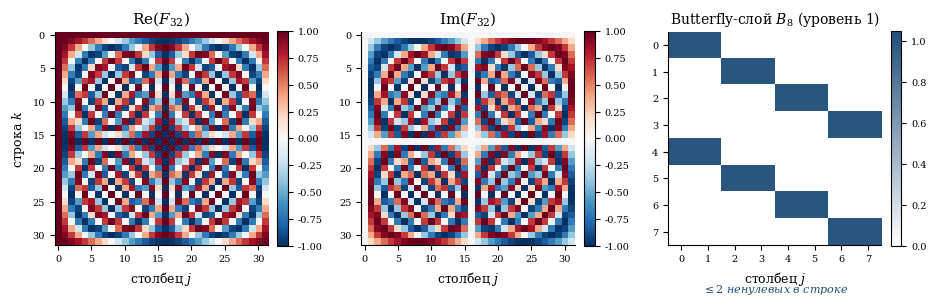

This chart was generated by the following Python code: (Note: this script raises an exception after producing the figure.)
"""
fft_matrix.py — матрица Фурье F_32 + разреженный butterfly-слой для n=8.
Три сабплота:
  1. Re(F_32) — тепловая карта
  2. Im(F_32) — тепловая карта
  3. Разреженная butterfly-матрица одного уровня БПФ (n=8) — контраст плотная/разреженная
Дом-стиль Сигма.
"""
import numpy as np
import matplotlib
matplotlib.use('Agg')
import matplotlib.pyplot as plt
from matplotlib.colors import TwoSlopeNorm

plt.rcParams.update({
    'font.family': 'serif',
    'font.serif': ['DejaVu Serif', 'Times New Roman'],
    'mathtext.fontset': 'dejavuserif',
})

# --- матрица Фурье F_32 ---
n32 = 32
j32 = np.arange(n32)
F32 = np.exp(-2j * np.pi * np.outer(j32, j32) / n32)

# --- butterfly-матрица первого уровня для n=8 ---
# Уровень 1 алгоритма Кули-Тьюки (Decimation-In-Time):
# объединяет пары (k, k+n/2) через twiddle-факторы.
# Для наглядности строим явную матрицу.
def butterfly_matrix_level1(n):
    """Первый butterfly-уровень DIT-FFT для размера n (step=1)."""
    M = np.zeros((n, n), dtype=complex)
    half = n // 2
    for k in range(half):
        w = np.exp(-2j * np.pi * k / n)
        # X_k     = E_k + w * O_k  (E=even, O=odd indices)
        # E_k -> столбец 2k, O_k -> столбец 2k+1 (bit-reversal не применяем — хотим видеть спарсность)
        M[k,      2 * k]     = 1.0
        M[k,      2 * k + 1] = w
        M[k + half, 2 * k]   = 1.0
        M[k + half, 2 * k + 1] = -w
    return M

n8 = 8
B8 = butterfly_matrix_level1(n8)

# --- рисуем ---
fig, axes = plt.subplots(1, 3, figsize=(9.5, 3.4))

norm_re = TwoSlopeNorm(vmin=-1, vcenter=0, vmax=1)
norm_im = TwoSlopeNorm(vmin=-1, vcenter=0, vmax=1)

cmap_div = 'RdBu_r'

# --- Re(F32) ---
im0 = axes[0].imshow(
    F32.real, cmap=cmap_div, norm=norm_re,
    interpolation='nearest', aspect='equal'
)
axes[0].set_title(r'$\mathrm{Re}(F_{32})$', fontsize=11, pad=6)
axes[0].set_xlabel('столбец $j$', fontsize=9)
axes[0].set_ylabel('строка $k$', fontsize=9)
axes[0].tick_params(labelsize=7)
# убрать сетку между ячейками — не рисуем её
plt.colorbar(im0, ax=axes[0], fraction=0.046, pad=0.04).ax.tick_params(labelsize=7)

# --- Im(F32) ---
im1 = axes[1].imshow(
    F32.imag, cmap=cmap_div, norm=norm_im,
    interpolation='nearest', aspect='equal'
)
axes[1].set_title(r'$\mathrm{Im}(F_{32})$', fontsize=11, pad=6)
axes[1].set_xlabel('столбец $j$', fontsize=9)
axes[1].tick_params(labelsize=7)
plt.colorbar(im1, ax=axes[1], fraction=0.046, pad=0.04).ax.tick_params(labelsize=7)

# --- butterfly для n=8 ---
# показываем |B8| — разреженность: большинство нулей, только 2 ненулевых в строке
B8_abs = np.abs(B8)

# 0 → белый, ненулевые → синие оттенки
cmap_sparse = matplotlib.colors.LinearSegmentedColormap.from_list(
    'sparse', ['#FFFFFF', '#1F4E79']
)
im2 = axes[2].imshow(
    B8_abs, cmap=cmap_sparse, vmin=0, vmax=1.05,
    interpolation='nearest', aspect='equal'
)
axes[2].set_title(r'Butterfly-слой $B_8$ (уровень 1)', fontsize=10, pad=6)
axes[2].set_xlabel('столбец $j$', fontsize=9)
axes[2].tick_params(labelsize=7)

# пометить тики по 8 значениям
axes[2].set_xticks(range(n8))
axes[2].set_yticks(range(n8))
axes[2].set_xticklabels(range(n8), fontsize=7)
axes[2].set_yticklabels(range(n8), fontsize=7)

# добавить аннотацию "2 ненуля в строке"
axes[2].text(
    0.5, -0.22,
    r'$\leq 2$ ненулевых в строке',
    transform=axes[2].transAxes,
    fontsize=8, ha='center', color='#1F4E79', fontstyle='italic'
)

plt.colorbar(im2, ax=axes[2], fraction=0.046, pad=0.04).ax.tick_params(labelsize=7)

# спрятать рамки
for ax in axes:
    ax.spines[['top', 'right']].set_visible(False)

fig.tight_layout(pad=1.2)
fig.savefig(
    '/var/www/sigma/book/figures/stories/fft_matrix.svg',
    bbox_inches='tight'
)
print("fft_matrix.svg saved.")
